Run: headless pygame with SDL's dummy video driver; simulated clock (each Clock.tick advances the game by its frame time, no real sleeping); random seed 0; keys injected as events and as key.get_pressed() state; mouse plan: one left click at the window centre at the start of phase 2, then a move to the lower-right quarter at the start of phase 3.
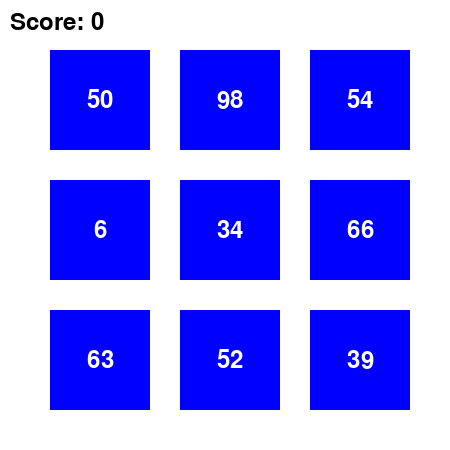
Frame 1 of 4 · flips 1–60 · no input
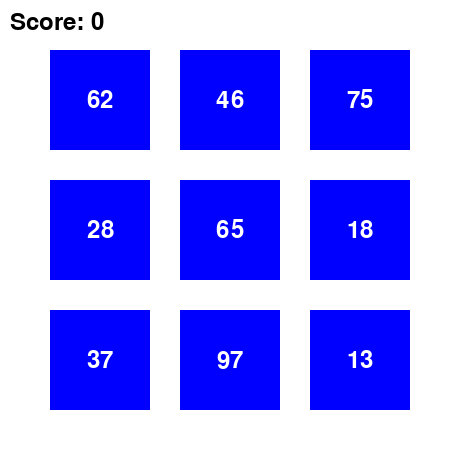
Frame 2 of 4 · flips 61–180 · clicked the window centre · tapped SPACE, RETURN · held RIGHT (→), D
Frame 3 of 4 · flips 181–300 · moved the mouse to the lower-right quarter · held DOWN (↓), S · screen unchanged from frame 2, image omitted
Frame 4 of 4 · flips 301–420 · held LEFT (←), A, UP (↑), W · screen unchanged from frame 3, image omitted

The pygame program that drew these frames:

import pygame
import random

# 게임 초기화
pygame.init()

# 게임 화면 설정
screen = pygame.display.set_mode((450, 450))
pygame.display.set_caption("숫자 클릭 게임")

# 게임 변수
score = 0

# 폰트 설정
font = pygame.font.Font(None, 36)

# 숫자 생성
def generate_numbers():
    return random.sample(range(1, 101), 9)

numbers = generate_numbers()
max_number = max(numbers)

is_check=False

class NumGame():
    # 게임 루프
    running = True
    while running:
        for event in pygame.event.get():
            if event.type == pygame.QUIT:
                running = False
            elif event.type == pygame.MOUSEBUTTONDOWN:
                if event.button == 1:  # 왼쪽 마우스 버튼 클릭
                    pos = pygame.mouse.get_pos()
                    clicked_number = None
                    for number, rect in zip(numbers, number_rects):
                        if rect.collidepoint(pos):
                            if clicked_number is None or number > clicked_number:
                                clicked_number = number  # 숫자 갱신
                                if max_number == number:
                                    is_check = True
                    if clicked_number is not None:
                        if is_check == True: #최댓값이 맞다면 점수를 높임
                            score += 10
                            is_check = False
                    numbers = generate_numbers()  # 숫자 갱신

        # 화면 초기화
        screen.fill((255, 255, 255))

        # 숫자 그리기
        number_rects = []
        for i, number in enumerate(numbers):
            rect = pygame.Rect((i % 3) * 130 + 50, (i // 3) * 130 + 50, 100, 100)
            pygame.draw.rect(screen, (0, 0, 255), rect)
            number_text = font.render(str(number), True, (255, 255, 255))
            number_rect = number_text.get_rect(center=rect.center)
            screen.blit(number_text, number_rect)
            number_rects.append(rect)

        # 점수 그리기
        score_text = font.render("Score: " + str(score), True, (0, 0, 0))
        screen.blit(score_text, (10, 10))

        # 화면 업데이트
        pygame.display.flip()

# 게임 종료
pygame.quit()
